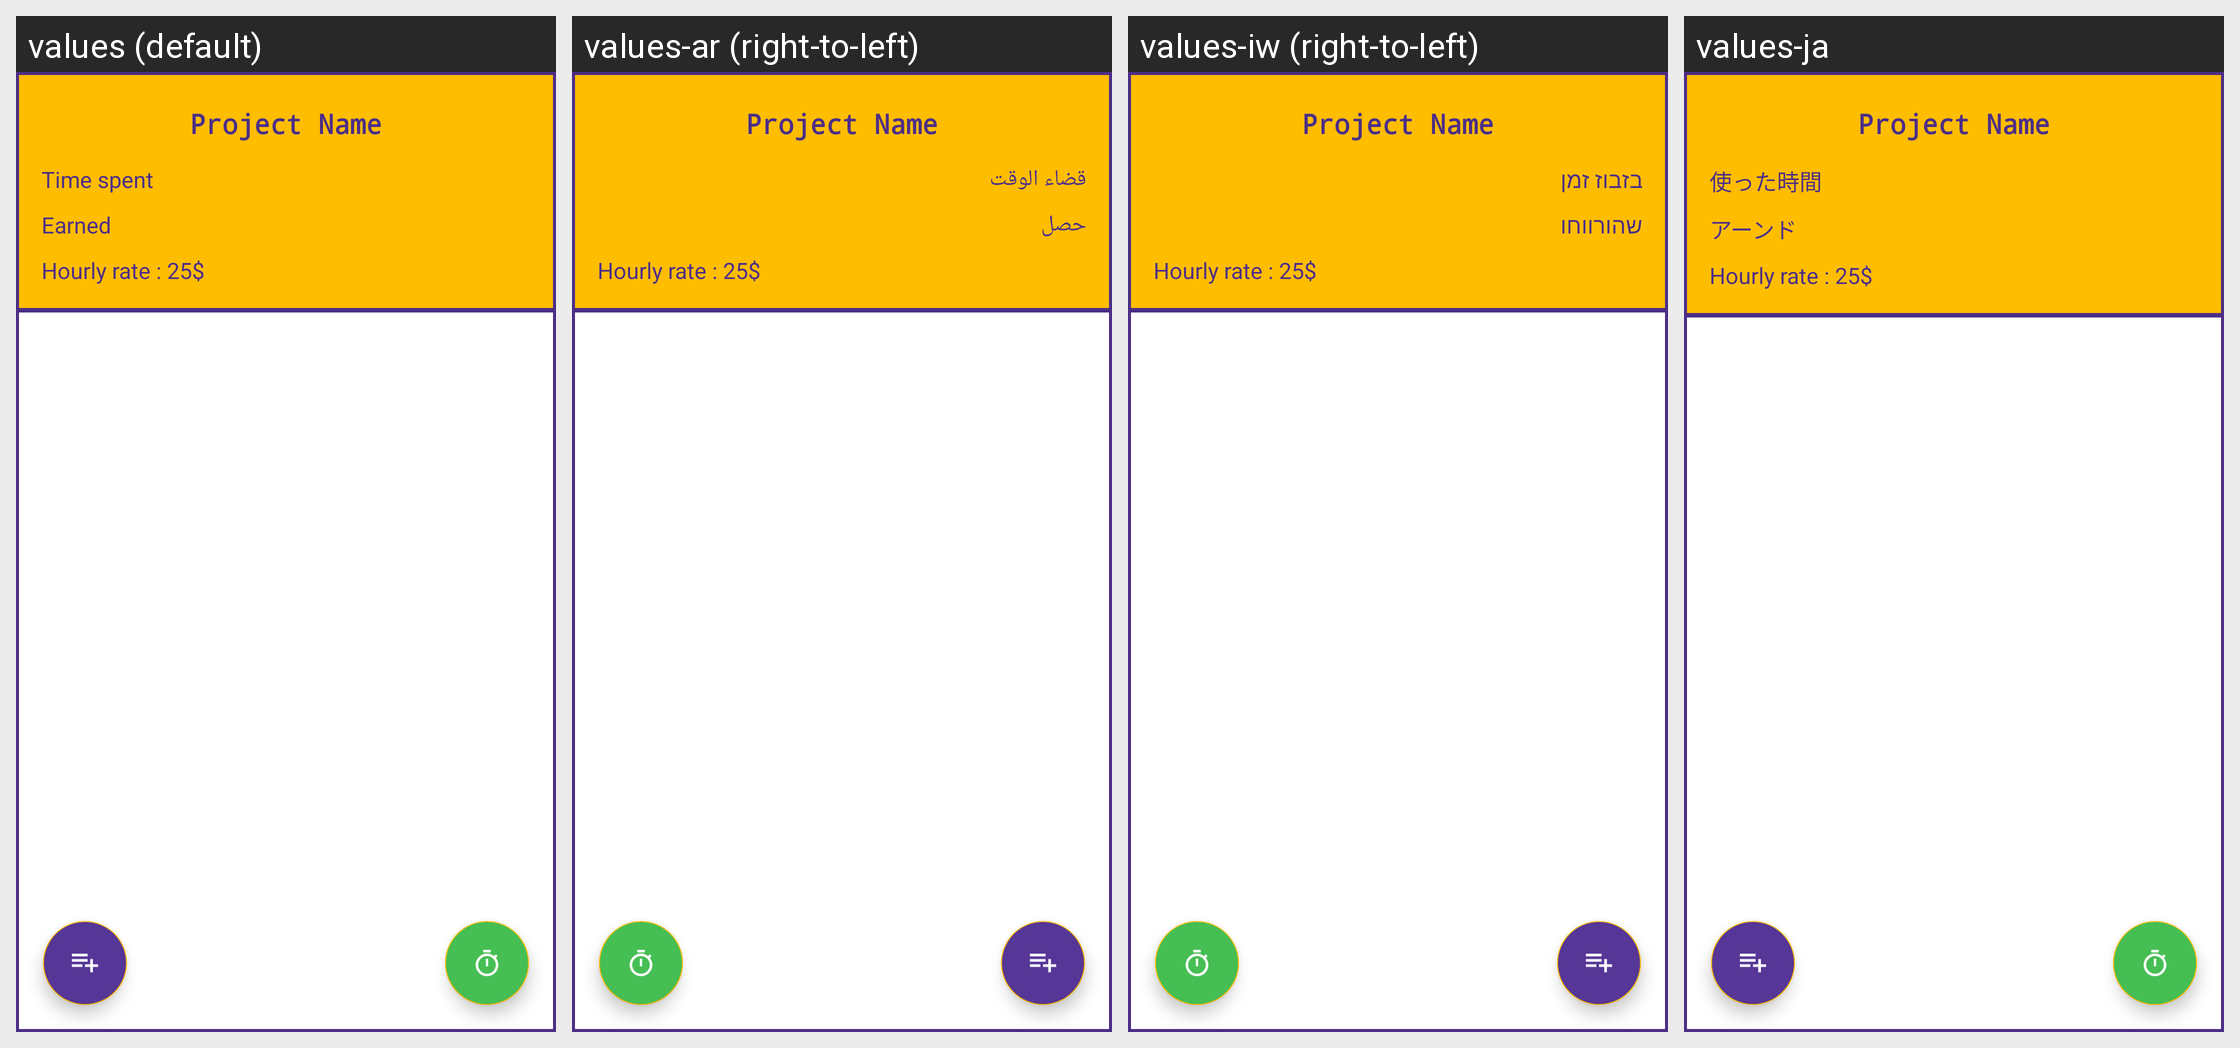

The Android screen above is rendered under several locales of the same app. Produce the string resources it draws, with the default and per-locale values.
Android screen res/layout/project_details.xml rendered under 4 locales, left to right: values (default), values-ar (right-to-left), values-iw (right-to-left), values-ja. Device: Nexus 5 (rendered at 1080×1920; each locale shown at half size, 540×960, under a caption strip naming it); theme AppTheme.
Other locales in the repository, not shown: values-bg, values-cs, values-de, values-es, values-fa, values-fi, values-fr, values-it, values-ko, values-nl, values-pl, values-pt, values-ro, values-ru, values-sk, values-sv, values-tr, values-zh.
Strings drawn on this screen, with the default value and each locale's value (text and hints the layout hard-codes, and strings that could not be matched under every locale, appear in the picture but are not listed):

time_spent
  values: Time spent
  values-ar: قضاء الوقت
  values-iw: בזבוז זמן
  values-ja: 使った時間

earned
  values: Earned
  values-ar: حصل
  values-iw: שהורווחו
  values-ja: アーンド
